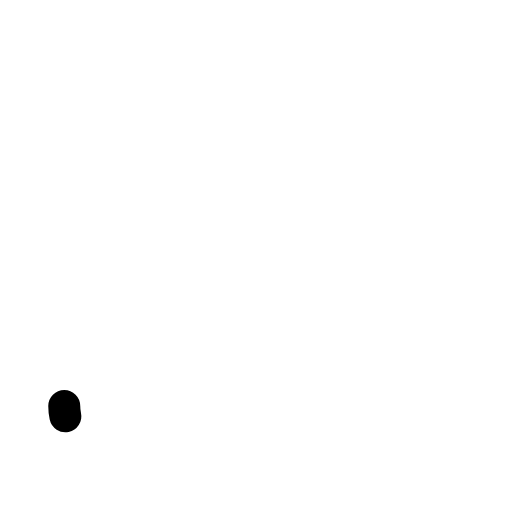
t = 0.00 s
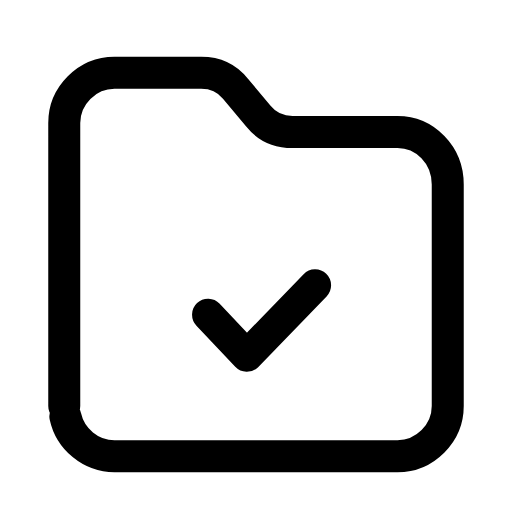
t = 0.28 s
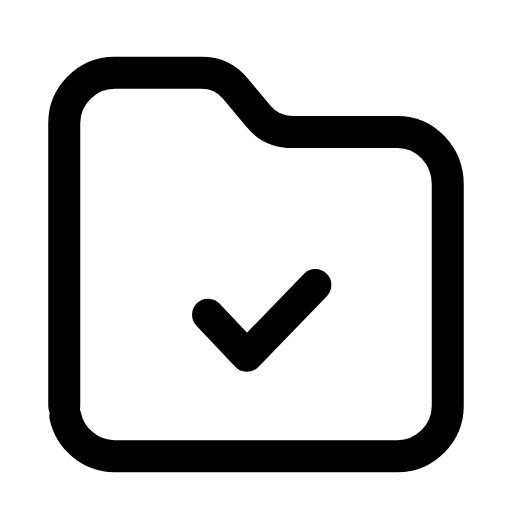
t = 0.54 s
t = 0.78 s: frame unchanged from t = 0.54 s, image omitted
t = 1.08 s: frame unchanged from t = 0.54 s, image omitted
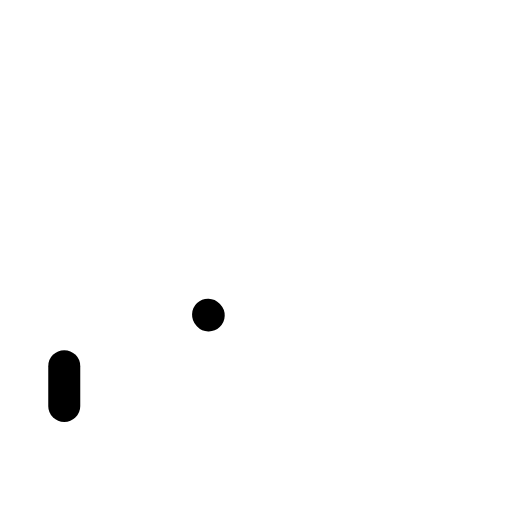
t = 1.34 s

The animated SVG that drew these frames (rendered in a browser with its animation timeline set to each time). Animation: 2 SMIL elements (animate=2); one cycle of 1.60 s, repeats indefinitely.

<svg xmlns="http://www.w3.org/2000/svg" width="24" height="24" viewBox="0 0 24 24" fill="none"><g transform="translate(-0.84 -0.871) scale(1.07)"><path stroke="currentColor" stroke-width="1.402" stroke-linecap="round" stroke-linejoin="round" fill="none" d="M3.6 18.6L3.6 6.2C3.6 5 4.6 4 5.8 4L9.6 4C10.2 4 10.7 4.2 11.1 4.7L12.1 5.9C12.5 6.4 13 6.6 13.6 6.6L18.2 6.6C19.4 6.6 20.4 7.6 20.4 8.9L20.4 18.6C20.4 19.8 19.4 20.8 18.2 20.8L5.8 20.8C4.6 20.8 3.6 19.8 3.6 18.6Z" pathLength="1" stroke-dasharray="1"><animate attributeName="stroke-dashoffset" values="1;1;0;0;0;0;1;1;1" keyTimes="0;0;0.189;0.45;0.6;0.774;0.9;0.9;1" dur="1.6s" repeatCount="indefinite" calcMode="spline" keySplines="0.16 1 0.3 1;0.16 1 0.3 1;0.16 1 0.3 1;0.16 1 0.3 1;0.16 1 0.3 1;0.16 1 0.3 1;0.16 1 0.3 1;0.16 1 0.3 1"/></path><path stroke="currentColor" stroke-width="1.402" stroke-linecap="round" stroke-linejoin="round" fill="none" d="M9.9 14.6L11.6 16.4L14.6 13.3" pathLength="1" stroke-dasharray="1"><animate attributeName="stroke-dashoffset" values="1;1;0;0;0;0;1;1;1" keyTimes="0;0.0315;0.2205;0.45;0.6;0.753;0.879;0.9;1" dur="1.6s" repeatCount="indefinite" calcMode="spline" keySplines="0.16 1 0.3 1;0.16 1 0.3 1;0.16 1 0.3 1;0.16 1 0.3 1;0.16 1 0.3 1;0.16 1 0.3 1;0.16 1 0.3 1;0.16 1 0.3 1"/></path></g></svg>
